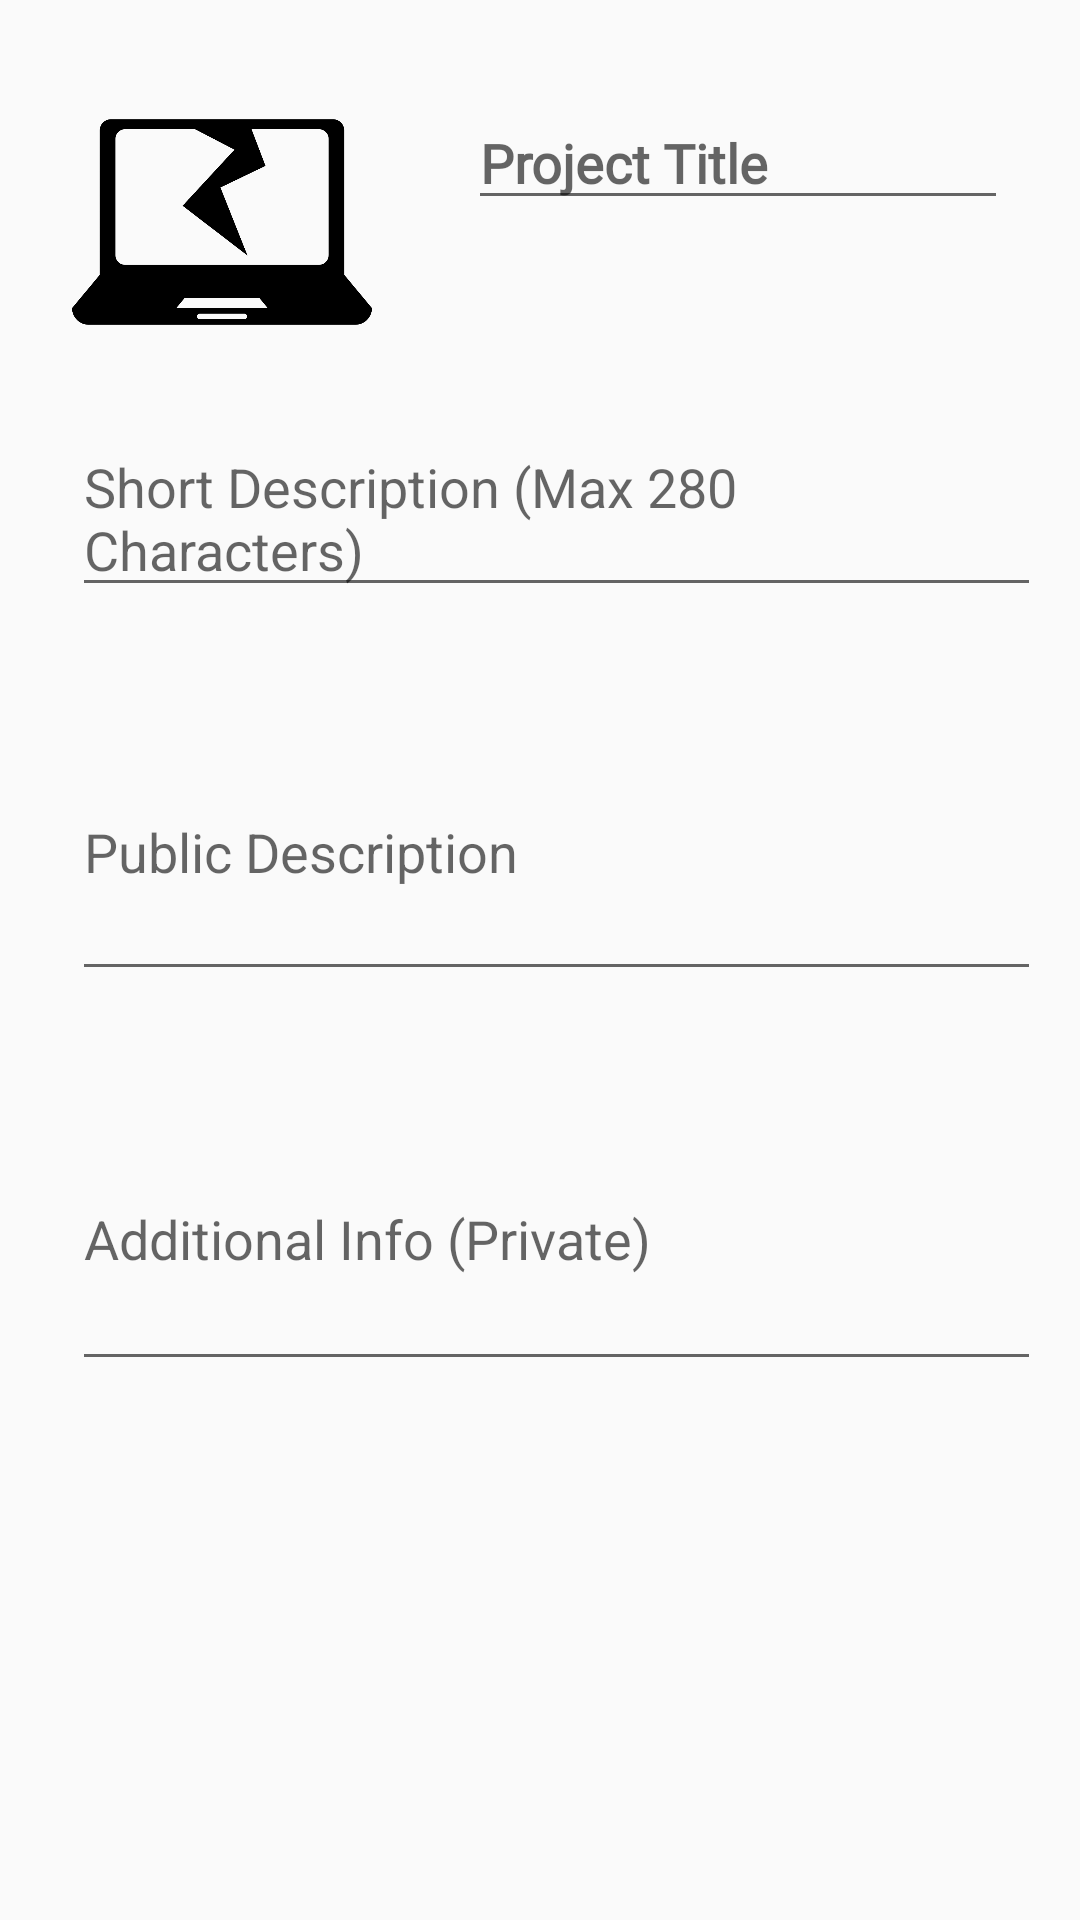

Reconstruct the res/layout file that produces this screen, plus the resources it refers to.
<!-- AndroidManifest.xml: application theme AppTheme -->
<!-- res/layout/newproject.xml -->
<?xml version="1.0" encoding="utf-8"?>
<android.support.constraint.ConstraintLayout
    xmlns:android="http://schemas.android.com/apk/res/android"
    xmlns:app="http://schemas.android.com/apk/res-auto"
    xmlns:tools="http://schemas.android.com/tools"
    android:layout_width="match_parent"
    android:layout_height="match_parent">

    <android.support.constraint.ConstraintLayout
        android:layout_width="match_parent"
        android:layout_height="match_parent"
        tools:layout_editor_absoluteX="0dp"
        tools:layout_editor_absoluteY="0dp">

        <ScrollView
            android:id="@+id/scrolling"
            android:layout_width="0dp"
            android:layout_height="0dp"
            android:layout_marginStart="8dp"
            android:layout_marginTop="8dp"
            android:layout_marginEnd="8dp"
            android:layout_marginBottom="8dp"
            app:layout_constraintBottom_toBottomOf="parent"
            app:layout_constraintEnd_toEndOf="parent"
            app:layout_constraintHorizontal_bias="0.0"
            app:layout_constraintStart_toStartOf="parent"
            app:layout_constraintTop_toTopOf="parent"
            app:layout_constraintVertical_bias="1.0">

            <LinearLayout
                android:layout_width="match_parent"
                android:layout_height="wrap_content"
                android:orientation="vertical">

                <LinearLayout
                    android:id="@+id/projecttag"
                    android:layout_width="match_parent"
                    android:layout_height="wrap_content"
                    android:orientation="horizontal">

                    <ImageView
                        android:id="@+id/imageView4"
                        android:layout_width="100dp"
                        android:layout_height="100dp"
                        android:layout_marginStart="16dp"
                        android:layout_marginTop="16dp"
                        android:layout_marginEnd="16dp"
                        android:src="@drawable/icon"
                        app:layout_constraintEnd_toStartOf="@+id/projecttitle"
                        app:layout_constraintStart_toStartOf="parent"
                        app:layout_constraintTop_toTopOf="parent"
                        tools:srcCompat="@tools:sample/backgrounds/scenic" />

                    <EditText
                        android:id="@+id/projecttitle"
                        android:layout_width="wrap_content"
                        android:layout_height="wrap_content"
                        android:layout_marginStart="16dp"
                        android:layout_marginTop="24dp"
                        android:layout_marginEnd="16dp"
                        android:ems="10"
                        android:fontFamily="@font/ubuntu_light"
                        android:hint="Project Title"
                        android:inputType="textPersonName"
                        android:textColor="@color/colorPrimary"
                        android:textStyle="bold"
                        app:layout_constraintEnd_toEndOf="parent"
                        app:layout_constraintStart_toEndOf="@+id/imageView4"
                        app:layout_constraintTop_toTopOf="parent" />
                </LinearLayout>

                <EditText
                    android:id="@+id/shortdescription"
                    android:layout_width="323dp"
                    android:layout_height="wrap_content"
                    android:layout_marginStart="16dp"
                    android:layout_marginTop="16dp"
                    android:layout_marginEnd="16dp"
                    android:layout_marginBottom="16dp"
                    android:ems="10"
                    android:hint="Short Description (Max 280 Characters)"
                    android:inputType="textMultiLine"
                    app:layout_constraintBottom_toTopOf="@+id/longpublic"
                    app:layout_constraintEnd_toEndOf="parent"
                    app:layout_constraintStart_toStartOf="parent"
                    app:layout_constraintTop_toBottomOf="@+id/imageView4" />

                <EditText
                    android:id="@+id/longpublic"
                    android:layout_width="323dp"
                    android:layout_height="96dp"
                    android:layout_marginStart="16dp"
                    android:layout_marginTop="16dp"
                    android:layout_marginEnd="16dp"
                    android:layout_marginBottom="16dp"
                    android:ems="10"
                    android:hint="Public Description"
                    android:inputType="textMultiLine"
                    app:layout_constraintBottom_toTopOf="@+id/privatedescription"
                    app:layout_constraintEnd_toEndOf="parent"
                    app:layout_constraintStart_toStartOf="parent"
                    app:layout_constraintTop_toBottomOf="@+id/shortdescription" />

                <LinearLayout
                    android:id="@+id/buttons"
                    android:layout_width="match_parent"
                    android:layout_height="wrap_content"
                    android:orientation="horizontal"
                    android:visibility="visible">

                </LinearLayout>

                <EditText
                    android:id="@+id/privatedescription"
                    android:layout_width="323dp"
                    android:layout_height="98dp"
                    android:layout_marginStart="16dp"
                    android:layout_marginTop="16dp"
                    android:layout_marginEnd="16dp"
                    android:ems="10"
                    android:hint="Additional Info (Private)"
                    android:inputType="textMultiLine"
                    app:layout_constraintEnd_toEndOf="parent"
                    app:layout_constraintStart_toStartOf="parent"
                    app:layout_constraintTop_toBottomOf="@+id/longpublic" />

            </LinearLayout>
        </ScrollView>

        <Button
            android:id="@+id/createproject"
            android:layout_width="wrap_content"
            android:layout_height="wrap_content"
            android:layout_marginBottom="8dp"
            android:backgroundTint="@color/colorPrimaryDark"
            android:elevation="1dp"
            android:text="Create Project"
            android:onClick="onMakeProject"
            app:layout_constraintBottom_toBottomOf="@+id/scrolling"
            app:layout_constraintEnd_toStartOf="@+id/scrolling"
            app:layout_constraintHorizontal_bias="0.5"
            app:layout_constraintStart_toEndOf="@+id/scrolling" />

    </android.support.constraint.ConstraintLayout>
</android.support.constraint.ConstraintLayout>
<!-- resources referenced by this layout -->
<resources>
  <color name="colorPrimary">#7cb342</color>
  <color name="colorPrimaryDark">#558b2f</color>
  <!-- drawable icon: png bitmap (drawable-xxhdpi, 23346 bytes) -->
  <style name="AppTheme" parent="Base.Theme.AppCompat.Light.DarkActionBar">
          
          <item name="colorPrimary">@color/colorPrimary</item>
          <item name="colorPrimaryDark">@color/colorPrimaryDark</item>
          <item name="colorAccent">@color/colorAccent</item>
      </style>
  <color name="colorAccent">#000300</color>
</resources>
